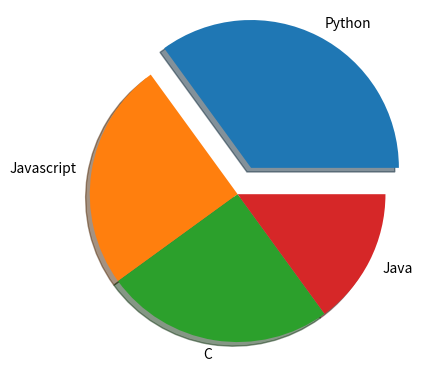

Python code for this plot:
import matplotlib.pyplot as plt
import numpy as np

y = np.array([35, 25, 25, 15])

mylabels = ['Python', 'Javascript', 'C', 'Java']
 
myexplode = [0.2, 0, 0, 0]

plt.pie(y, labels=mylabels, explode=myexplode, shadow=True)
plt.show()